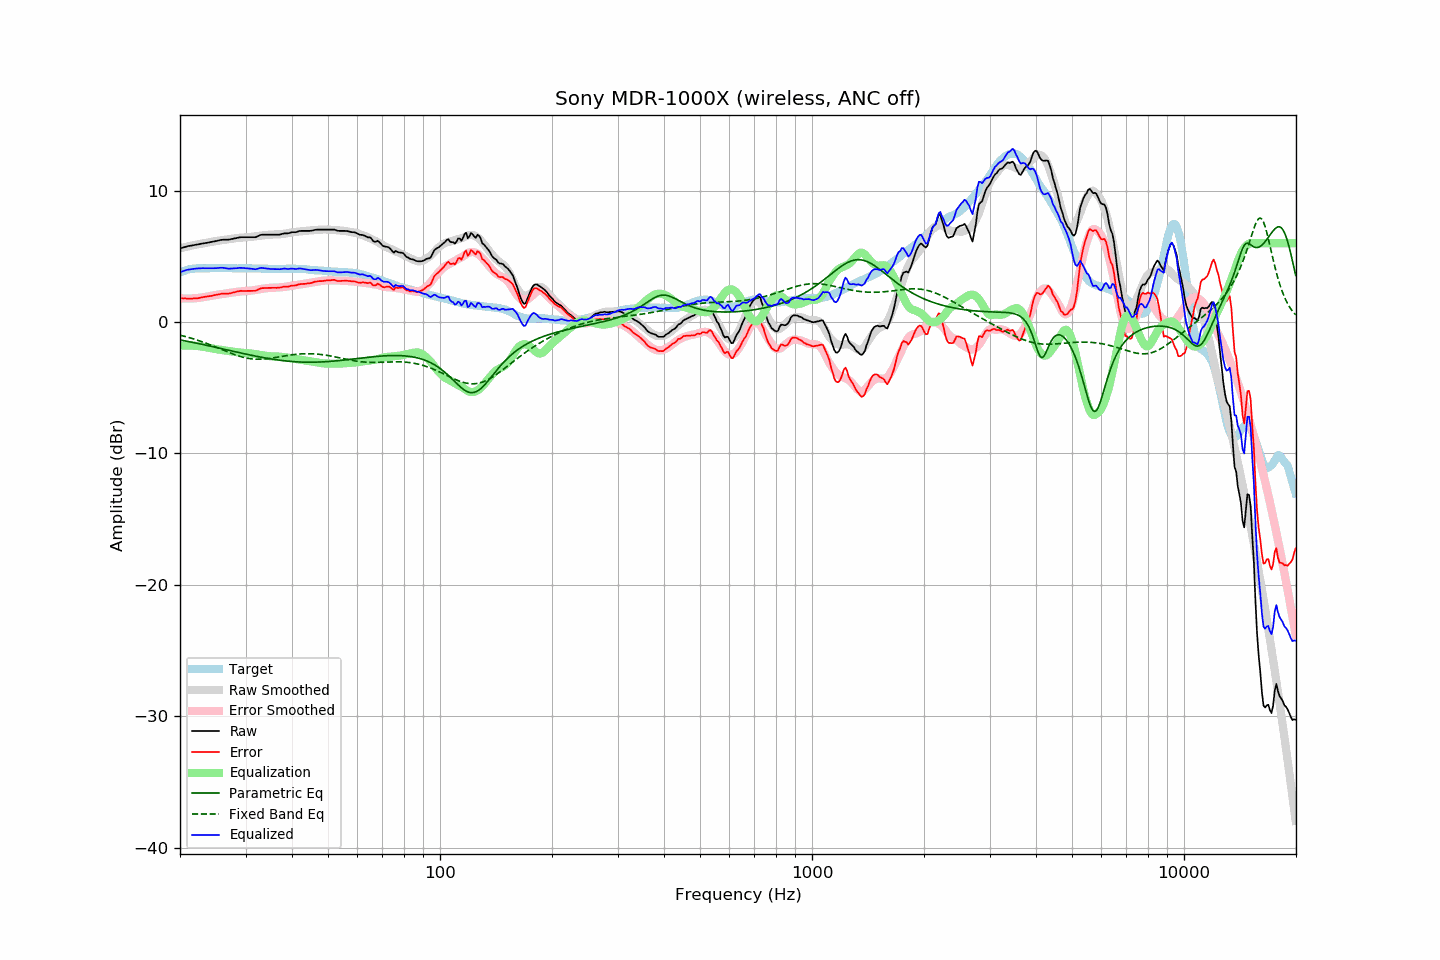

The file beside this chart, header and first rows:
frequency, raw, error, smoothed, error_smoothed, equalization, parametric_eq, fixed_band_eq, equalized_raw, equalized_smoothed, target
20.00, 5.59, 1.82, 5.61, 1.81, -1.81, -1.36, -1.00, 3.79, 3.81, 3.78
20.20, 5.63, 1.81, 5.64, 1.80, -1.80, -1.38, -1.03, 3.83, 3.84, 3.83
20.40, 5.66, 1.79, 5.67, 1.79, -1.79, -1.41, -1.06, 3.87, 3.88, 3.88
20.61, 5.70, 1.80, 5.70, 1.79, -1.79, -1.43, -1.09, 3.91, 3.91, 3.90
20.81, 5.74, 1.79, 5.73, 1.79, -1.79, -1.45, -1.13, 3.96, 3.94, 3.96
21.02, 5.77, 1.78, 5.75, 1.79, -1.79, -1.48, -1.16, 3.99, 3.97, 3.99
21.23, 5.79, 1.78, 5.78, 1.79, -1.79, -1.50, -1.20, 4.00, 3.99, 4.01
21.44, 5.81, 1.78, 5.81, 1.79, -1.79, -1.53, -1.23, 4.02, 4.02, 4.03
21.66, 5.84, 1.79, 5.83, 1.80, -1.80, -1.55, -1.27, 4.04, 4.04, 4.05
21.87, 5.86, 1.80, 5.86, 1.81, -1.81, -1.58, -1.31, 4.06, 4.05, 4.06
22.09, 5.88, 1.80, 5.88, 1.81, -1.81, -1.60, -1.35, 4.07, 4.07, 4.08
22.31, 5.90, 1.81, 5.91, 1.83, -1.83, -1.63, -1.39, 4.08, 4.08, 4.09
22.54, 5.92, 1.83, 5.93, 1.84, -1.84, -1.65, -1.43, 4.08, 4.09, 4.09
22.76, 5.95, 1.86, 5.95, 1.86, -1.86, -1.68, -1.47, 4.09, 4.09, 4.09
22.99, 5.97, 1.89, 5.97, 1.88, -1.88, -1.70, -1.51, 4.10, 4.09, 4.08
23.22, 5.99, 1.91, 5.99, 1.90, -1.90, -1.73, -1.56, 4.10, 4.10, 4.08
23.45, 6.01, 1.93, 6.01, 1.92, -1.92, -1.76, -1.60, 4.10, 4.10, 4.08
23.69, 6.03, 1.94, 6.04, 1.94, -1.94, -1.78, -1.65, 4.09, 4.10, 4.09
23.92, 6.05, 1.96, 6.06, 1.97, -1.97, -1.81, -1.70, 4.09, 4.10, 4.09
24.16, 6.08, 1.98, 6.09, 1.99, -1.99, -1.84, -1.74, 4.09, 4.10, 4.10
24.40, 6.10, 1.99, 6.11, 2.01, -2.01, -1.86, -1.79, 4.09, 4.10, 4.11
24.65, 6.13, 2.03, 6.13, 2.04, -2.04, -1.89, -1.84, 4.10, 4.10, 4.10
24.89, 6.15, 2.05, 6.15, 2.06, -2.06, -1.92, -1.89, 4.10, 4.10, 4.10
25.14, 6.17, 2.08, 6.17, 2.07, -2.07, -1.95, -1.94, 4.10, 4.10, 4.10
25.39, 6.20, 2.10, 6.19, 2.09, -2.09, -1.97, -1.99, 4.11, 4.10, 4.11
25.65, 6.23, 2.13, 6.21, 2.11, -2.11, -2.00, -2.04, 4.13, 4.10, 4.11
25.91, 6.25, 2.16, 6.23, 2.12, -2.12, -2.03, -2.09, 4.13, 4.10, 4.10
26.16, 6.26, 2.17, 6.24, 2.14, -2.14, -2.06, -2.14, 4.12, 4.10, 4.10
26.43, 6.26, 2.17, 6.26, 2.16, -2.16, -2.08, -2.20, 4.10, 4.10, 4.10
26.69, 6.26, 2.17, 6.28, 2.18, -2.18, -2.11, -2.25, 4.08, 4.10, 4.09
26.96, 6.26, 2.16, 6.30, 2.20, -2.20, -2.14, -2.29, 4.06, 4.10, 4.10
27.23, 6.28, 2.18, 6.32, 2.22, -2.22, -2.17, -2.34, 4.06, 4.09, 4.10
27.50, 6.31, 2.21, 6.33, 2.24, -2.24, -2.20, -2.39, 4.07, 4.09, 4.10
27.77, 6.33, 2.24, 6.35, 2.26, -2.26, -2.22, -2.44, 4.08, 4.09, 4.09
28.05, 6.36, 2.27, 6.37, 2.27, -2.27, -2.25, -2.48, 4.09, 4.09, 4.09
28.33, 6.38, 2.30, 6.38, 2.29, -2.29, -2.28, -2.52, 4.09, 4.09, 4.08
28.62, 6.41, 2.33, 6.40, 2.31, -2.31, -2.31, -2.57, 4.11, 4.09, 4.08
28.90, 6.44, 2.35, 6.41, 2.32, -2.32, -2.33, -2.60, 4.12, 4.09, 4.09
29.19, 6.45, 2.38, 6.42, 2.33, -2.33, -2.36, -2.64, 4.12, 4.09, 4.08
29.48, 6.45, 2.36, 6.43, 2.34, -2.34, -2.39, -2.67, 4.11, 4.09, 4.10
29.78, 6.45, 2.37, 6.43, 2.35, -2.35, -2.42, -2.70, 4.10, 4.09, 4.09
30.08, 6.45, 2.36, 6.44, 2.36, -2.36, -2.44, -2.73, 4.09, 4.08, 4.09
30.38, 6.45, 2.37, 6.45, 2.37, -2.37, -2.47, -2.75, 4.08, 4.08, 4.08
30.68, 6.45, 2.37, 6.46, 2.38, -2.38, -2.49, -2.78, 4.07, 4.08, 4.08
30.99, 6.45, 2.37, 6.48, 2.39, -2.39, -2.52, -2.79, 4.06, 4.08, 4.08
31.30, 6.45, 2.37, 6.49, 2.41, -2.41, -2.55, -2.81, 4.04, 4.08, 4.08
31.61, 6.45, 2.37, 6.50, 2.42, -2.42, -2.57, -2.82, 4.03, 4.08, 4.08
31.93, 6.45, 2.38, 6.52, 2.44, -2.44, -2.60, -2.83, 4.01, 4.08, 4.08
32.24, 6.50, 2.44, 6.53, 2.46, -2.46, -2.62, -2.83, 4.04, 4.07, 4.07
32.57, 6.56, 2.49, 6.55, 2.48, -2.48, -2.64, -2.83, 4.08, 4.07, 4.07
32.89, 6.62, 2.55, 6.57, 2.51, -2.51, -2.67, -2.83, 4.12, 4.07, 4.07
33.22, 6.64, 2.58, 6.59, 2.53, -2.53, -2.69, -2.82, 4.12, 4.06, 4.06
33.55, 6.64, 2.58, 6.60, 2.54, -2.54, -2.71, -2.82, 4.10, 4.06, 4.06
33.89, 6.64, 2.59, 6.62, 2.56, -2.56, -2.74, -2.81, 4.08, 4.05, 4.05
34.23, 6.64, 2.59, 6.63, 2.57, -2.57, -2.76, -2.79, 4.07, 4.05, 4.06
34.57, 6.64, 2.60, 6.64, 2.59, -2.59, -2.78, -2.78, 4.05, 4.05, 4.05
34.92, 6.64, 2.60, 6.65, 2.60, -2.60, -2.80, -2.76, 4.04, 4.05, 4.04
35.27, 6.64, 2.60, 6.65, 2.61, -2.61, -2.82, -2.75, 4.03, 4.04, 4.04
35.62, 6.64, 2.60, 6.66, 2.62, -2.62, -2.84, -2.73, 4.03, 4.04, 4.04
35.97, 6.64, 2.61, 6.66, 2.62, -2.62, -2.86, -2.71, 4.03, 4.04, 4.04
... 635 more rows
